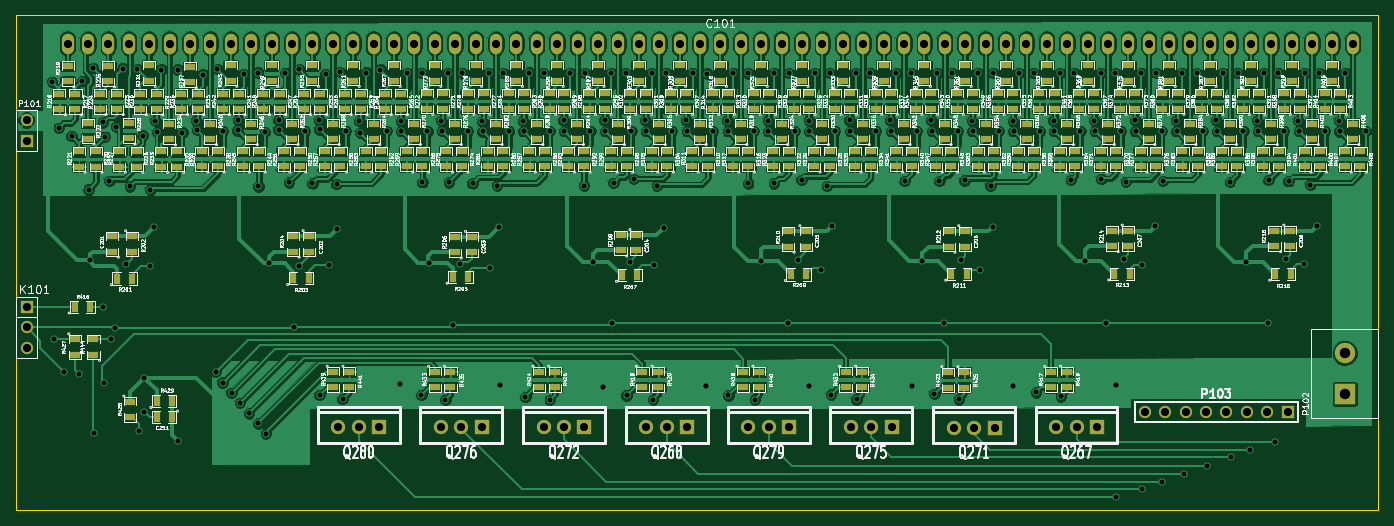
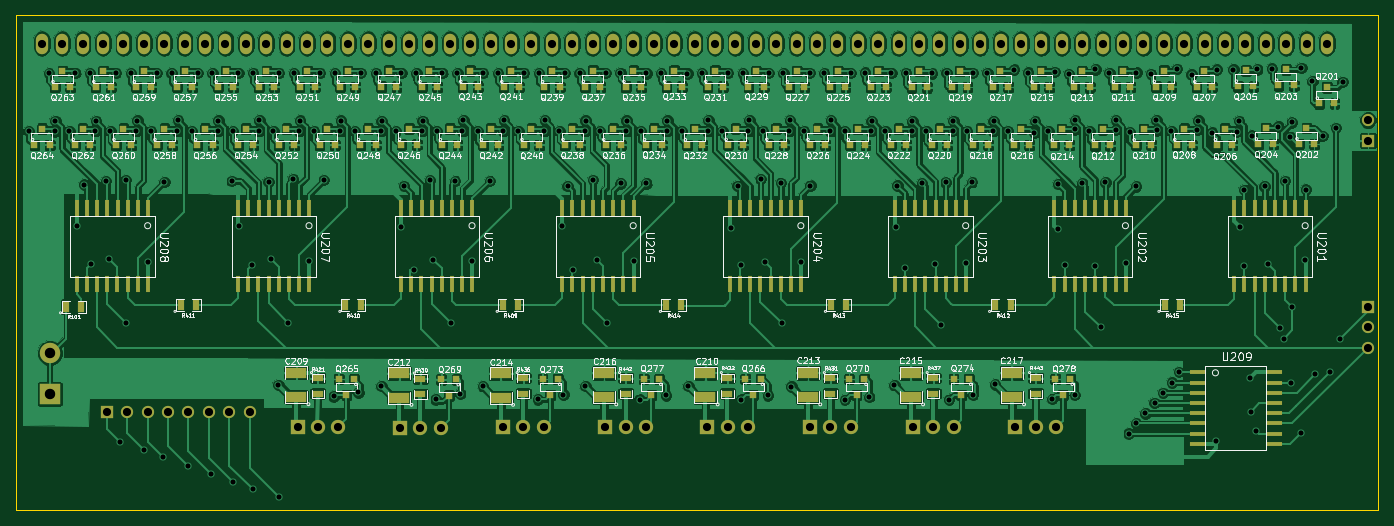
Circuit board: 8 layer files. Board 169.6 x 61.6 mm.
- bottom_copper: 8x8x8LEDCube-B_Cu.gbl (515915 bytes)
- bottom_mask: 8x8x8LEDCube-B_Mask.gbs (10214 bytes)
- bottom_silk: 8x8x8LEDCube-B_SilkS.gbo (135113 bytes)
- outline: 8x8x8LEDCube-Edge_Cuts.gbr (423 bytes)
- top_copper: 8x8x8LEDCube-F_Cu.gtl (454983 bytes)
- top_mask: 8x8x8LEDCube-F_Mask.gts (11458 bytes)
- top_silk: 8x8x8LEDCube-F_SilkS.gto (325619 bytes)
- drill: 8x8x8LEDCube.drl (6355 bytes)

=== bottom_copper: 8x8x8LEDCube-B_Cu.gbl (515915 bytes, source omitted) ===
=== bottom_mask: 8x8x8LEDCube-B_Mask.gbs (10214 bytes, source omitted) ===
=== bottom_silk: 8x8x8LEDCube-B_SilkS.gbo (135113 bytes, source omitted) ===
=== outline: 8x8x8LEDCube-Edge_Cuts.gbr ===
G04 (created by PCBNEW (2013-07-07 BZR 4022)-stable) date 18/01/2016 20:15:18*
%MOIN*%
G04 Gerber Fmt 3.4, Leading zero omitted, Abs format*
%FSLAX34Y34*%
G01*
G70*
G90*
G04 APERTURE LIST*
%ADD10C,0.00590551*%
%ADD11C,0.00393701*%
G04 APERTURE END LIST*
G54D10*
G54D11*
X129300Y-31900D02*
X62520Y-31900D01*
X129300Y-31900D02*
X129300Y-56140D01*
X62520Y-56140D02*
X129300Y-56140D01*
X62520Y-31900D02*
X62520Y-56140D01*
M02*

=== top_copper: 8x8x8LEDCube-F_Cu.gtl (454983 bytes, source omitted) ===
=== top_mask: 8x8x8LEDCube-F_Mask.gts (11458 bytes, source omitted) ===
=== top_silk: 8x8x8LEDCube-F_SilkS.gto (325619 bytes, source omitted) ===
=== drill: 8x8x8LEDCube.drl ===
M48
;DRILL file {Pcbnew (2013-07-07 BZR 4022)-stable} date 18/01/2016 20:15:22
;FORMAT={2:4/ absolute / inch / keep zeros}
FMAT,2
INCH,TZ
T1C0.025
T2C0.040
T3C0.051
%
G90
G05
M72
T1
X064280Y-035160
X064380Y-047760
X064610Y-037410
X064880Y-049370
X065240Y-037820
X065620Y-049480
X065760Y-035130
X066080Y-040440
X066120Y-043870
X066300Y-034470
X066320Y-052370
X066770Y-037150
X066770Y-046190
X066820Y-049920
X066860Y-037850
X067090Y-040010
X067160Y-047740
X067350Y-047210
X067430Y-037350
X067740Y-034510
X067910Y-044110
X068100Y-040280
X068460Y-034550
X068520Y-052270
X068720Y-037790
X068790Y-051320
X068800Y-049660
X069090Y-044190
X069100Y-040450
X069300Y-042290
X069350Y-037070
X069450Y-037620
X069630Y-034560
X070440Y-034560
X070470Y-052780
X070670Y-037650
X071340Y-037060
X071390Y-037520
X071680Y-034800
X072300Y-049380
X072390Y-034520
X072640Y-049900
X072670Y-037580
X073080Y-050400
X073380Y-037540
X073400Y-037040
X073490Y-050900
X073680Y-034770
X073940Y-051410
X074390Y-034710
X074400Y-040280
X074400Y-051900
X074710Y-037630
X074760Y-052400
X074910Y-044060
X075390Y-037040
X075390Y-037510
X075710Y-034720
X075900Y-040090
X076140Y-047190
X076390Y-034550
X076400Y-044180
X076690Y-037580
X077040Y-040130
X077390Y-037040
X077400Y-037490
X077400Y-050510
X077690Y-034770
X077860Y-044120
X078230Y-040170
X078250Y-042390
X078390Y-034670
X078520Y-050710
X078700Y-037580
X079350Y-037080
X079390Y-037660
X079690Y-034710
X080380Y-034560
X080680Y-037560
X081320Y-049990
X081380Y-037090
X081400Y-037580
X081690Y-034720
X082390Y-050520
X082400Y-034720
X082440Y-040080
X082680Y-037590
X082740Y-044020
X083360Y-037070
X083390Y-037570
X083560Y-050740
X083690Y-034720
X083730Y-040090
X083950Y-047080
X084280Y-044100
X084400Y-034740
X084680Y-037570
X084900Y-040130
X085370Y-037100
X085390Y-037590
X085680Y-034720
X085730Y-044270
X086100Y-040240
X086180Y-042270
X086250Y-050020
X086390Y-034730
X086690Y-037590
X087360Y-037080
X087400Y-037580
X087480Y-050610
X087680Y-034710
X088380Y-034730
X088680Y-037580
X088680Y-050750
X089360Y-037050
X089390Y-037580
X089690Y-034730
X090360Y-040250
X090400Y-034720
X090670Y-037580
X090820Y-043970
X091300Y-050100
X091370Y-037050
X091400Y-037580
X091690Y-034730
X091750Y-047000
X091810Y-040110
X092400Y-034730
X092450Y-050530
X092590Y-043990
X092680Y-037580
X092800Y-039930
X093360Y-037040
X093400Y-037580
X093680Y-034740
X093750Y-050730
X093790Y-044150
X093930Y-040260
X094270Y-042300
X094400Y-034730
X094680Y-037580
X095370Y-037040
X095400Y-037580
X095680Y-034730
X096360Y-050080
X096390Y-034750
X096680Y-037580
X097380Y-037060
X097410Y-037580
X097440Y-050530
X097680Y-034730
X098400Y-034740
X098410Y-040140
X098680Y-037580
X098730Y-050730
X099020Y-043950
X099370Y-037060
X099400Y-037580
X099670Y-040140
X099680Y-034720
X100340Y-046970
X100400Y-034730
X100680Y-037580
X100830Y-043880
X101030Y-039960
X101380Y-037060
X101400Y-050090
X101410Y-037580
X101680Y-034730
X101980Y-044370
X102270Y-040270
X102410Y-034730
X102470Y-050490
X102530Y-042240
X102670Y-037580
X103380Y-037050
X103410Y-037580
X103680Y-034730
X103720Y-050720
X104400Y-034730
X104680Y-037580
X105380Y-037050
X105410Y-037580
X105670Y-034730
X106080Y-040020
X106410Y-034730
X106420Y-050090
X106680Y-037580
X106930Y-043940
X107380Y-037050
X107430Y-037580
X107530Y-050450
X107670Y-034730
X107780Y-040020
X108000Y-046970
X108410Y-034730
X108690Y-037580
X108730Y-050720
X108860Y-043870
X109020Y-039990
X109370Y-037070
X109410Y-037580
X109680Y-034730
X109790Y-044370
X110290Y-040260
X110410Y-034730
X110410Y-042260
X110680Y-037580
X111380Y-037090
X111390Y-050070
X111420Y-037580
X111670Y-034730
X112400Y-034720
X112520Y-050380
X112690Y-037590
X113380Y-037060
X113410Y-037580
X113680Y-034730
X113730Y-050580
X114220Y-039980
X114400Y-034730
X114690Y-037580
X114930Y-043920
X115380Y-037060
X115410Y-037580
X115680Y-034730
X115720Y-039920
X115960Y-046970
X116410Y-034730
X116430Y-055520
X116460Y-050010
X116690Y-037580
X116820Y-043830
X116920Y-040060
X117380Y-037050
X117400Y-037580
X117680Y-034720
X117710Y-055140
X117730Y-044120
X118370Y-042230
X118400Y-034730
X118680Y-037580
X118680Y-054750
X118730Y-040020
X119390Y-037060
X119410Y-037580
X119680Y-034730
X119760Y-054360
X120400Y-034730
X120690Y-037580
X120890Y-053970
X121360Y-037040
X121400Y-037580
X121680Y-034730
X122030Y-040070
X122080Y-053560
X122400Y-034730
X122680Y-037580
X122830Y-043980
X123020Y-053180
X123360Y-037060
X123400Y-037580
X123680Y-034730
X123910Y-046970
X123920Y-039980
X124210Y-052800
X124400Y-034730
X124680Y-037580
X124750Y-043840
X124900Y-040030
X125380Y-037070
X125410Y-037580
X125640Y-044070
X125680Y-034730
X125960Y-040190
X126300Y-042220
X126400Y-034730
X126690Y-037580
X127370Y-037070
X127400Y-037590
X127680Y-034730
X128680Y-037580
T2
X063030Y-037040
X063030Y-038040
X063030Y-046190
X063030Y-047190
X063030Y-048190
X065040Y-033280
X066040Y-033280
X067040Y-033280
X068040Y-033280
X069040Y-033280
X070040Y-033280
X071040Y-033280
X072040Y-033280
X073040Y-033280
X074040Y-033280
X075040Y-033280
X076040Y-033280
X077040Y-033280
X078040Y-033280
X078320Y-052100
X079040Y-033280
X079320Y-052100
X080040Y-033280
X080320Y-052100
X081040Y-033280
X082040Y-033280
X083040Y-033280
X083340Y-052100
X084040Y-033280
X084340Y-052100
X085040Y-033280
X085340Y-052100
X086040Y-033280
X087040Y-033280
X088040Y-033280
X088380Y-052100
X089040Y-033280
X089380Y-052100
X090040Y-033280
X090380Y-052100
X091040Y-033280
X092040Y-033280
X093040Y-033280
X093420Y-052100
X094040Y-033280
X094420Y-052100
X095040Y-033280
X095420Y-052100
X096040Y-033280
X097040Y-033280
X098040Y-033280
X098420Y-052100
X099040Y-033280
X099420Y-052100
X100040Y-033280
X100420Y-052100
X101040Y-033280
X102040Y-033280
X103040Y-033280
X103440Y-052100
X104040Y-033280
X104440Y-052100
X105040Y-033280
X105440Y-052100
X106040Y-033280
X107040Y-033280
X108040Y-033280
X108480Y-052110
X109040Y-033280
X109480Y-052110
X110040Y-033280
X110480Y-052110
X111040Y-033280
X112040Y-033280
X113040Y-033280
X113500Y-052100
X114040Y-033280
X114500Y-052100
X115040Y-033280
X115500Y-052100
X116040Y-033280
X117040Y-033280
X117850Y-051350
X118040Y-033280
X118850Y-051350
X119040Y-033280
X119850Y-051350
X120040Y-033280
X120850Y-051350
X121040Y-033280
X121850Y-051350
X122040Y-033280
X122850Y-051350
X123040Y-033280
X123850Y-051350
X124040Y-033280
X124850Y-051350
X125040Y-033280
X126040Y-033280
X127040Y-033280
X128040Y-033280
T3
X127650Y-048460
X127650Y-050460
T0
M30

